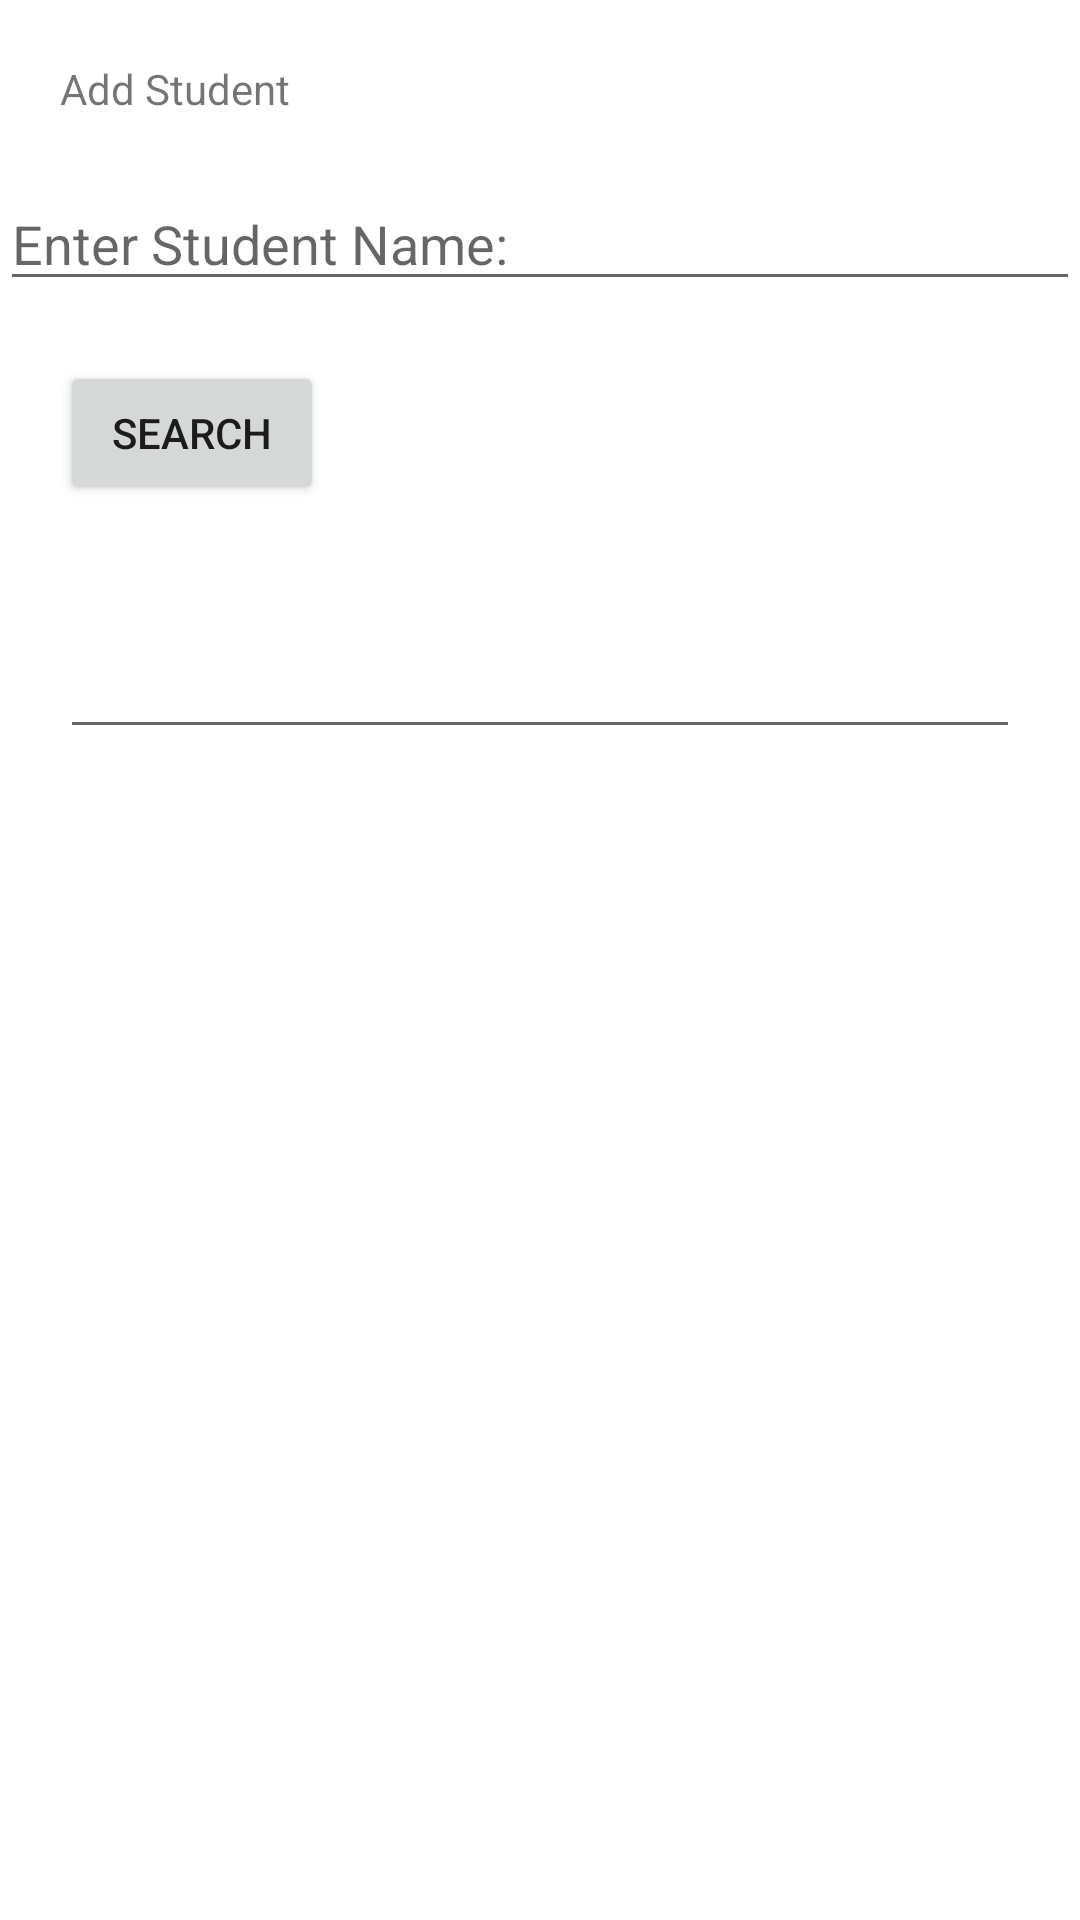

Reconstruct the res/layout file that produces this screen, plus the resources it refers to.
<!-- AndroidManifest.xml: application theme Theme.StudentSector -->
<!-- res/layout/activity_search.xml -->
<?xml version="1.0" encoding="utf-8"?>
<LinearLayout xmlns:android="http://schemas.android.com/apk/res/android"
    xmlns:app="http://schemas.android.com/apk/res-auto"
    xmlns:tools="http://schemas.android.com/tools"
    android:layout_width="match_parent"
    android:layout_height="match_parent"
    tools:context=".MainActivity"
    android:orientation="vertical">

    <TextView
        android:layout_width="wrap_content"
        android:layout_height="wrap_content"
        android:text="Add Student"
        android:layout_margin="20dp"
        />

    <EditText
        android:layout_width="match_parent"
        android:layout_height="wrap_content"
        android:id="@+id/edtCat"
        android:hint="Enter Student Name:"/>
    <Button
        android:layout_width="wrap_content"
        android:layout_height="wrap_content"
        android:id="@+id/searchbtn"
        android:text="Search"
        android:layout_margin="20dp"
        android:onClick="onClickSearchbtn"/>


    <EditText
        android:layout_width="match_parent"
        android:layout_height="wrap_content"
        android:layout_margin="20dp"
        android:id="@+id/edtData"/>


</LinearLayout>
<!-- resources referenced by this layout -->
<resources>
  <style name="Theme.StudentSector" parent="Theme.MaterialComponents.DayNight.DarkActionBar">
          
          <item name="colorPrimary">@color/purple_500</item>
          <item name="colorPrimaryVariant">@color/purple_700</item>
          <item name="colorOnPrimary">@color/white</item>
          
          <item name="colorSecondary">@color/teal_200</item>
          <item name="colorSecondaryVariant">@color/teal_700</item>
          <item name="colorOnSecondary">@color/black</item>
          
          <item name="android:statusBarColor" tools:targetApi="l">?attr/colorPrimaryVariant</item>
          
      </style>
  <!-- not gathered from this repository: default colours our renderer supplied (Android Studio template values) -->
  <color name="purple_500">#FF6200EE</color>
  <color name="purple_700">#FF3700B3</color>
  <color name="teal_200">#FF03DAC5</color>
  <color name="teal_700">#FF018786</color>
  <color name="black">#FF000000</color>
  <color name="white">#FFFFFFFF</color>
</resources>
